2-way image classification set "data" from GitHub (Yashdot2005/VisionGuard); label vocabulary: defective, normal.

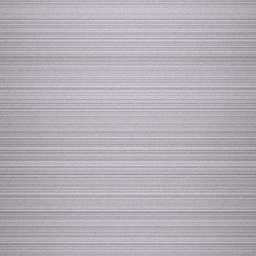
Label: normal

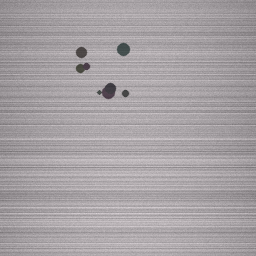
Label: defective

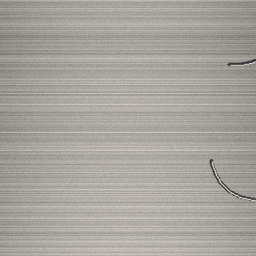
Label: defective

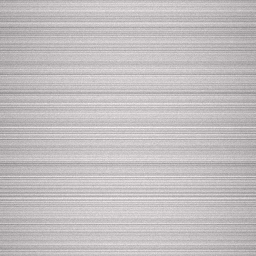
Label: normal

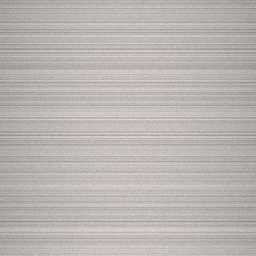
Label: normal

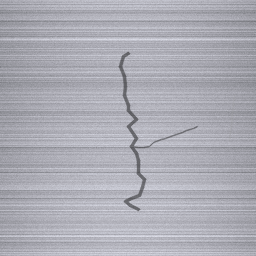
Label: defective
